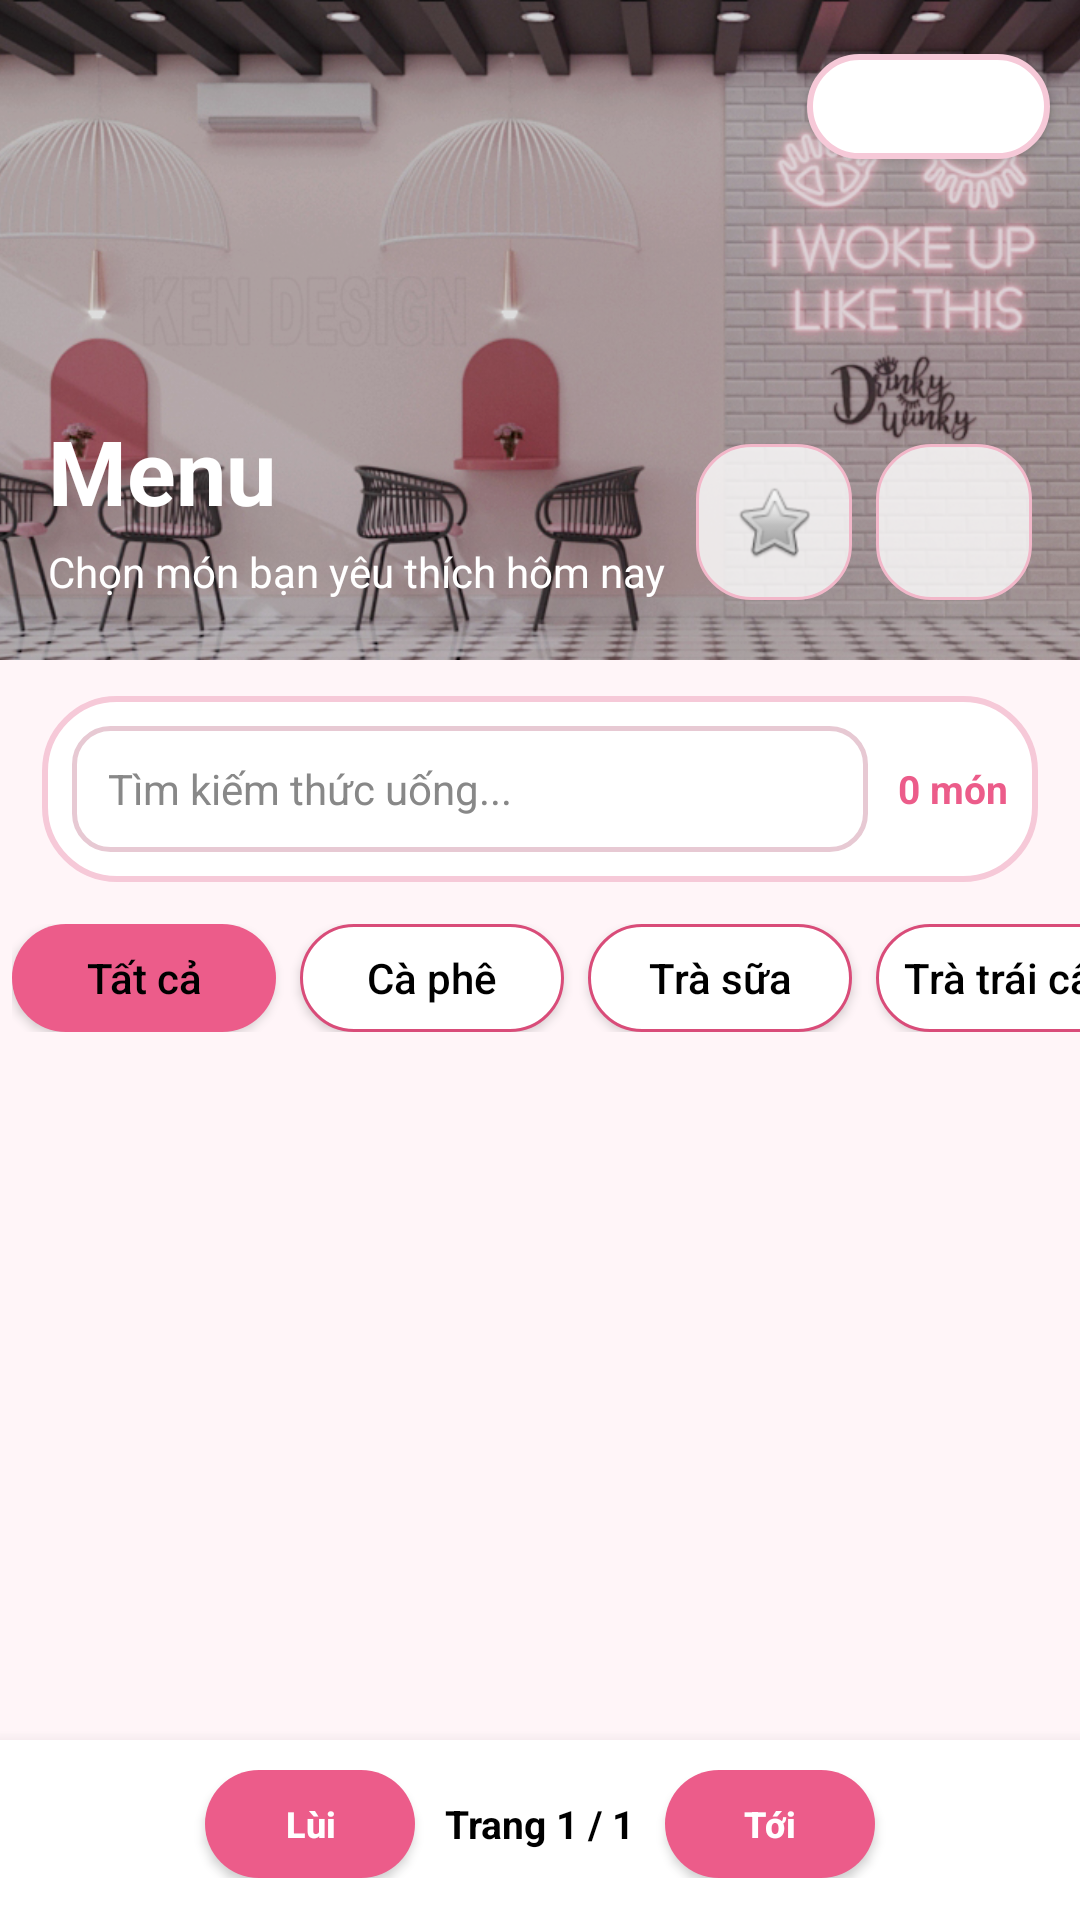

The Android layout XML behind this screen, and the referenced resources:
<!-- AndroidManifest.xml: application theme Theme.MyApplication -->
<!-- res/layout/listview.xml -->
<?xml version="1.0" encoding="utf-8"?>
<LinearLayout xmlns:android="http://schemas.android.com/apk/res/android"
    android:id="@+id/main"
    android:layout_width="match_parent"
    android:layout_height="match_parent"
    android:orientation="vertical"
    android:background="@color/pink_bg">

    <FrameLayout
        android:layout_width="match_parent"
        android:layout_height="220dp">

        <ImageView
            android:id="@+id/imgHeaderBanner"
            android:layout_width="match_parent"
            android:layout_height="match_parent"
            android:src="@drawable/menu"
            android:scaleType="centerCrop"
            android:contentDescription="Banner menu" />

        <View
            android:layout_width="match_parent"
            android:layout_height="match_parent"
            android:background="#22000000" />

        <Button
            android:id="@+id/btnBackWelcome"
            android:layout_width="wrap_content"
            android:layout_height="35dp"
            android:layout_gravity="top|end"
            android:layout_marginEnd="10dp"
            android:layout_marginTop="18dp"
            android:backgroundTint="@null"
            android:background="@drawable/bg_form_rounded"
            android:minWidth="8dp"
            android:paddingStart="8dp"
            android:paddingEnd="8dp"
            android:text=" Quay lai  "
            android:textAllCaps="false"
            android:textColor="@color/white"
            android:textSize="15sp"
            android:textStyle="bold" />

        <LinearLayout
            android:layout_width="wrap_content"
            android:layout_height="wrap_content"
            android:layout_gravity="bottom|start"
            android:layout_marginStart="16dp"
            android:layout_marginBottom="20dp"
            android:orientation="vertical">

            <TextView
                android:id="@+id/tvShopTitle"
                android:layout_width="wrap_content"
                android:layout_height="wrap_content"
                android:text="Menu"
                android:textColor="@android:color/white"
                android:textSize="30sp"
                android:textStyle="bold" />

            <TextView
                android:id="@+id/tvSubtitle"
                android:layout_width="wrap_content"
                android:layout_height="wrap_content"
                android:layout_marginTop="4dp"
                android:text="Chọn món bạn yêu thích hôm nay"
                android:textColor="@android:color/white"
                android:textSize="14sp" />
        </LinearLayout>
        <LinearLayout
            android:id="@+id/btnOpenCart"
            android:layout_width="52dp"
            android:layout_height="52dp"
            android:layout_gravity="bottom|end"
            android:layout_marginEnd="16dp"
            android:layout_marginBottom="20dp"
            android:background="@drawable/bg_cart_round"
            android:gravity="center"
            android:orientation="vertical"
            android:clickable="true"
            android:focusable="true"
            android:padding="8dp">

            <ImageView
                android:layout_width="28dp"
                android:layout_height="28dp"
                android:src="@drawable/giohangmenu"
                android:scaleType="fitCenter"
                android:contentDescription="Giỏ hàng" />
        </LinearLayout>
        <LinearLayout
            android:id="@+id/btnOpenFavorite"
            android:layout_width="52dp"
            android:layout_height="52dp"
            android:layout_gravity="bottom|end"
            android:layout_marginEnd="76dp"
            android:layout_marginBottom="20dp"
            android:background="@drawable/bg_cart_round"
            android:gravity="center"
            android:orientation="vertical"
            android:clickable="true"
            android:focusable="true"
            android:padding="8dp">

            <ImageView
                android:layout_width="28dp"
                android:layout_height="28dp"
                android:contentDescription="Yêu thích"
                android:scaleType="fitCenter"
                android:src="@android:drawable/btn_star_big_off" />
        </LinearLayout>
    </FrameLayout>

    <LinearLayout
        android:layout_width="match_parent"
        android:layout_height="wrap_content"
        android:layout_marginStart="14dp"
        android:layout_marginTop="12dp"
        android:layout_marginEnd="14dp"
        android:layout_marginBottom="6dp"
        android:background="@drawable/bg_form_rounded"
        android:gravity="center_vertical"
        android:orientation="horizontal"
        android:padding="10dp">

        <EditText
            android:id="@+id/edtSearch"
            android:layout_width="0dp"
            android:layout_height="42dp"
            android:layout_weight="1"
            android:background="@drawable/bg_input_rounded"
            android:hint="Tìm kiếm thức uống..."
            android:paddingStart="12dp"
            android:paddingEnd="12dp"
            android:textColor="@android:color/black"
            android:textColorHint="#888888"
            android:textSize="14sp" />

        <TextView
            android:id="@+id/tvProductCount"
            android:layout_width="wrap_content"
            android:layout_height="wrap_content"
            android:layout_marginStart="10dp"
            android:text="0 món"
            android:textColor="@color/pink_main"
            android:textSize="13sp"
            android:textStyle="bold" />
    </LinearLayout>
    <HorizontalScrollView
        android:layout_width="match_parent"
        android:layout_height="wrap_content"
        android:layout_marginTop="8dp"
        android:scrollbars="none">

        <LinearLayout
            android:layout_width="wrap_content"
            android:layout_height="wrap_content"
            android:orientation="horizontal"
            android:paddingStart="4dp"
            android:paddingEnd="4dp">

            <Button
                android:id="@+id/btnCatAll"
                android:layout_width="wrap_content"
                android:layout_height="36dp"
                android:layout_marginEnd="8dp"
                android:background="@drawable/bg_button_pink"
                android:text="Tất cả"
                android:textAllCaps="false"
                android:textColor="@android:color/black" />

            <Button
                android:id="@+id/btnCatCoffee"
                android:layout_width="wrap_content"
                android:layout_height="36dp"
                android:layout_marginEnd="8dp"
                android:background="@drawable/bg_chip_outline"
                android:text="Cà phê"
                android:textAllCaps="false"
                android:textColor="@android:color/black" />

            <Button
                android:id="@+id/btnCatMilkTea"
                android:layout_width="wrap_content"
                android:layout_height="36dp"
                android:layout_marginEnd="8dp"
                android:background="@drawable/bg_chip_outline"
                android:text="Trà sữa"
                android:textAllCaps="false"
                android:textColor="@android:color/black" />

            <Button
                android:id="@+id/btnCatFruitTea"
                android:layout_width="wrap_content"
                android:layout_height="36dp"
                android:layout_marginEnd="8dp"
                android:background="@drawable/bg_chip_outline"
                android:text="Trà trái cây"
                android:textAllCaps="false"
                android:textColor="@android:color/black" />

            <Button
                android:id="@+id/btnCatMatcha"
                android:layout_width="wrap_content"
                android:layout_height="36dp"
                android:layout_marginEnd="8dp"
                android:background="@drawable/bg_chip_outline"
                android:text="Matcha"
                android:textAllCaps="false"
                android:textColor="@android:color/black" />

            <Button
                android:id="@+id/btnCatDrink"
                android:layout_width="wrap_content"
                android:layout_height="36dp"
                android:background="@drawable/bg_chip_outline"
                android:text=" Khác "
                android:textAllCaps="false"
                android:textColor="@android:color/black" />
        </LinearLayout>
    </HorizontalScrollView>

    <ListView
        android:id="@+id/listView"
        android:layout_width="match_parent"
        android:layout_height="0dp"
        android:layout_weight="1"
        android:clipToPadding="false"
        android:divider="@android:color/transparent"
        android:dividerHeight="4dp"
        android:paddingTop="4dp"
        android:paddingBottom="8dp"
        android:scrollbars="none" />

    <LinearLayout
        android:layout_width="match_parent"
        android:layout_height="wrap_content"
        android:background="@color/white"
        android:elevation="8dp"
        android:gravity="center"
        android:orientation="horizontal"
        android:paddingStart="12dp"
        android:paddingTop="10dp"
        android:paddingEnd="12dp"
        android:paddingBottom="14dp">

        <Button
            android:id="@+id/btnPrevPage"
            android:layout_width="70dp"
            android:layout_height="36dp"
            android:backgroundTint="@null"
            android:background="@drawable/bg_button_pink"
            android:minWidth="0dp"
            android:text="Lùi"
            android:textAllCaps="false"
            android:textColor="@color/white"
            android:textSize="12sp"
            android:textStyle="bold"/>


        <TextView
            android:id="@+id/tvPageInfo"
            android:layout_width="wrap_content"
            android:layout_height="wrap_content"
            android:layout_marginStart="10dp"
            android:layout_marginEnd="10dp"
            android:text="Trang 1 / 1"
            android:textColor="@android:color/black"
            android:textSize="13sp"
            android:textStyle="bold" />

        <Button
            android:id="@+id/btnNextPage"
            android:layout_width="70dp"
            android:layout_height="36dp"
            android:backgroundTint="@null"
            android:background="@drawable/bg_button_pink"
            android:minWidth="0dp"
            android:text="Tới"
            android:textAllCaps="false"
            android:textColor="@color/white"
            android:textSize="12sp"
            android:textStyle="bold"/>

    </LinearLayout>

</LinearLayout>
<!-- resources referenced by this layout -->
<resources>
  <color name="pink_bg">#FFF5F8</color>
  <color name="pink_main">#EC5C8A</color>
  <color name="white">#FFFFFF</color>
  <!-- drawable bg_button_pink (drawable) -->
  <?xml version="1.0" encoding="utf-8"?>
  <shape xmlns:android="http://schemas.android.com/apk/res/android">
      <solid android:color="@color/pink_main" />
      <corners android:radius="18dp" />
  </shape>
  <!-- drawable bg_cart_round (drawable) -->
  <?xml version="1.0" encoding="utf-8"?>
  <shape xmlns:android="http://schemas.android.com/apk/res/android">
      <solid android:color="#CCFFFFFF" />
      <corners android:radius="18dp" />
      <stroke
          android:width="1dp"
          android:color="#F2B7C9" />
  </shape>
  <!-- drawable bg_chip_outline (drawable) -->
  <?xml version="1.0" encoding="utf-8"?>
  <shape xmlns:android="http://schemas.android.com/apk/res/android">
      <solid android:color="@android:color/white" />
      <stroke
          android:width="1dp"
          android:color="@color/pink_dark" />
      <corners android:radius="18dp" />
  </shape>
  <!-- drawable bg_form_rounded (drawable) -->
  <?xml version="1.0" encoding="utf-8"?>
  <shape xmlns:android="http://schemas.android.com/apk/res/android">
      <solid android:color="@color/white" />
      <corners android:radius="24dp" />
      <stroke
          android:width="2dp"
          android:color="@color/pink_light" />
  </shape>
  <!-- drawable bg_input_rounded (drawable) -->
  <?xml version="1.0" encoding="utf-8"?>
  <shape xmlns:android="http://schemas.android.com/apk/res/android">
      <solid android:color="@color/white" />
      <corners android:radius="12dp" />
      <stroke
          android:width="1.5dp"
          android:color="@color/gray_border" />
  </shape>
  <!-- drawable menu: jpg bitmap (drawable, 371719 bytes) -->
  <style name="Theme.MyApplication" parent="Base.Theme.MyApplication" />
  <color name="pink_dark">#D94C79</color>
  <color name="pink_light">#F6C9D8</color>
  <color name="gray_border">#E7C9D3</color>
  <style name="Base.Theme.MyApplication" parent="Theme.Material3.DayNight.NoActionBar">
          <item name="colorPrimary">@color/pink_main</item>
          <item name="colorSecondary">@color/pink_light</item>
          <item name="android:statusBarColor">@color/pink_dark</item>
          <item name="colorSurface">@color/pink_bg</item>
      </style>
</resources>
